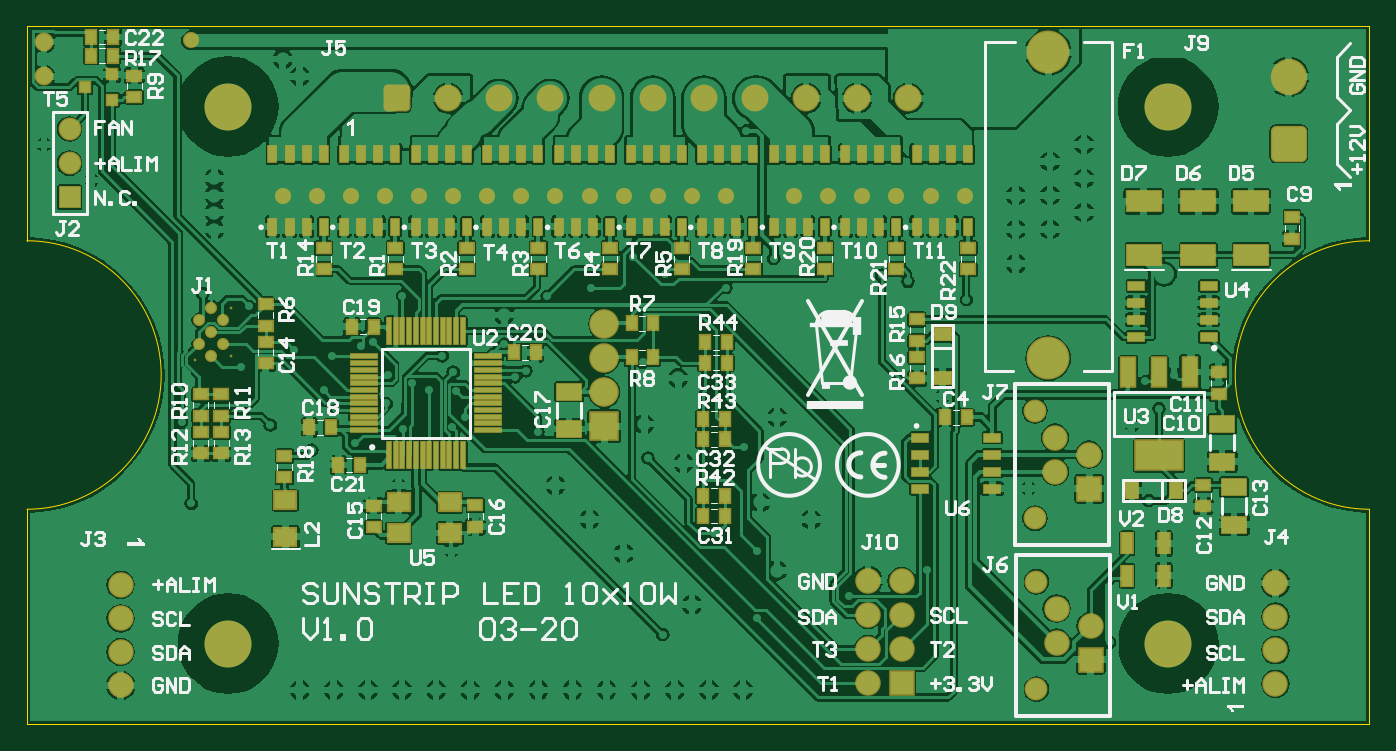
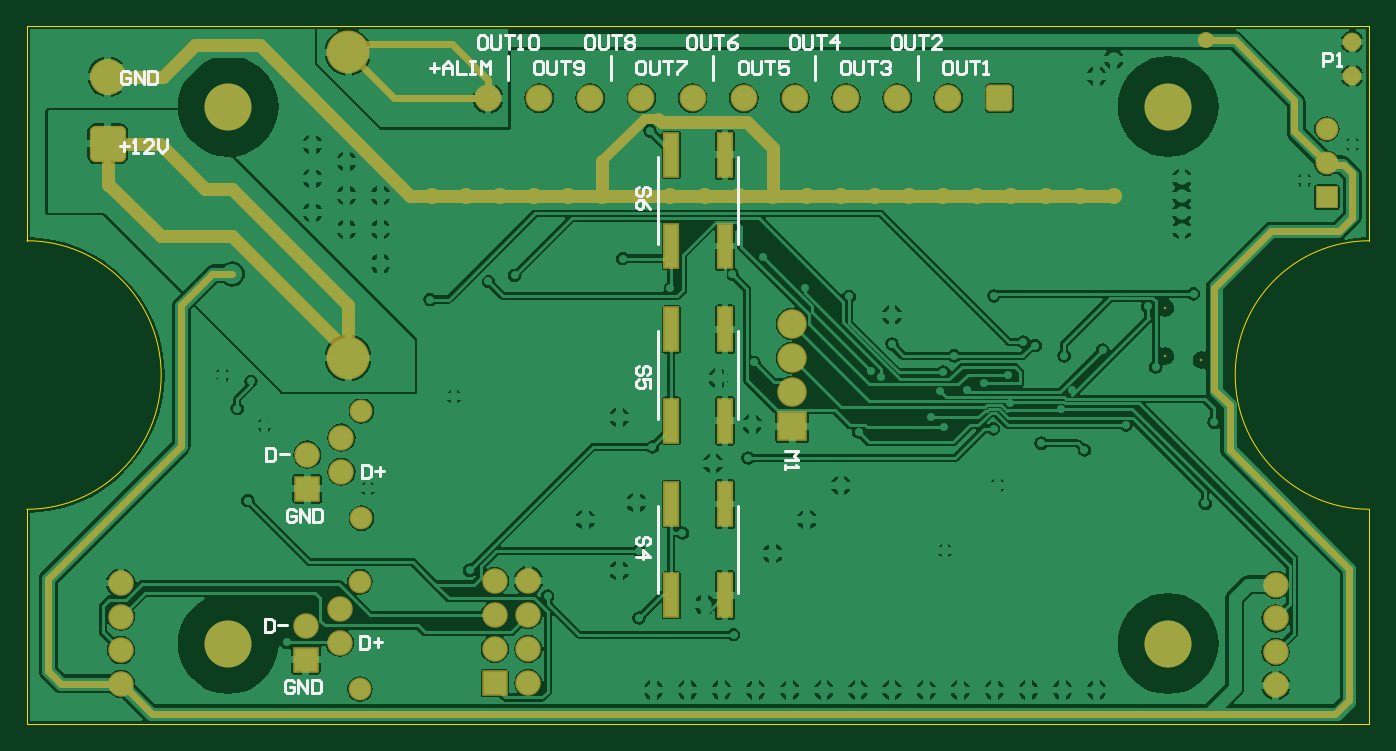
Circuit board: 7 layer files. Board 100.0 x 52.0 mm.
- bottom_copper: PCB.GBL (101106 bytes)
- bottom_silk: PCB.GBO (8115 bytes)
- bottom_mask: PCB.GBS (4554 bytes)
- outline: PCB.GM1 (329 bytes)
- top_copper: PCB.GTL (187035 bytes)
- top_silk: PCB.GTO (38650 bytes)
- top_mask: PCB.GTS (8467 bytes)

=== bottom_copper: PCB.GBL (101106 bytes, source omitted) ===
=== bottom_silk: PCB.GBO (8115 bytes, source omitted) ===
=== bottom_mask: PCB.GBS ===
G04 Layer_Color=16711935*
%FSLAX25Y25*%
%MOIN*%
G70*
G01*
G75*
%ADD34C,0.03937*%
%ADD39C,0.13780*%
%ADD90C,0.00800*%
G04:AMPARAMS|DCode=91|XSize=78.87mil|YSize=78.87mil|CornerRadius=12.86mil|HoleSize=0mil|Usage=FLASHONLY|Rotation=0.000|XOffset=0mil|YOffset=0mil|HoleType=Round|Shape=RoundedRectangle|*
%AMROUNDEDRECTD91*
21,1,0.07887,0.05315,0,0,0.0*
21,1,0.05315,0.07887,0,0,0.0*
1,1,0.02572,0.02657,-0.02657*
1,1,0.02572,-0.02657,-0.02657*
1,1,0.02572,-0.02657,0.02657*
1,1,0.02572,0.02657,0.02657*
%
%ADD91ROUNDEDRECTD91*%
%ADD92C,0.07887*%
%ADD93C,0.07493*%
%ADD94R,0.07493X0.07493*%
%ADD95C,0.08674*%
%ADD96R,0.08674X0.08674*%
%ADD97C,0.06706*%
%ADD98R,0.06706X0.06706*%
%ADD99R,0.07493X0.07493*%
%ADD100C,0.06706*%
%ADD101C,0.12611*%
G04:AMPARAMS|DCode=102|XSize=106.42mil|YSize=106.42mil|CornerRadius=16.3mil|HoleSize=0mil|Usage=FLASHONLY|Rotation=90.000|XOffset=0mil|YOffset=0mil|HoleType=Round|Shape=RoundedRectangle|*
%AMROUNDEDRECTD102*
21,1,0.10642,0.07382,0,0,90.0*
21,1,0.07382,0.10642,0,0,90.0*
1,1,0.03261,0.03691,0.03691*
1,1,0.03261,0.03691,-0.03691*
1,1,0.03261,-0.03691,-0.03691*
1,1,0.03261,-0.03691,0.03691*
%
%ADD102ROUNDEDRECTD102*%
%ADD103C,0.10642*%
%ADD104C,0.05524*%
%ADD105C,0.04737*%
%ADD106C,0.01968*%
%ADD107C,0.02953*%
%ADD108R,0.04737X0.13398*%
D34*
X299500Y106000D02*
Y123000D01*
X370000Y158000D02*
Y170158D01*
X369500Y158000D02*
X370000D01*
X354500Y143000D02*
X369500Y158000D01*
X333500Y143000D02*
X354500D01*
X299500Y109000D02*
X333500Y143000D01*
X299500Y123000D02*
X333500Y157000D01*
X341500D01*
X354658Y170158D01*
X370000D01*
X353658Y189842D02*
X370000D01*
X344500Y199000D02*
X353658Y189842D01*
X325500Y199000D02*
X344500D01*
X281500Y155000D02*
X325500Y199000D01*
X275000Y155000D02*
X281500D01*
X75000D02*
X275000D01*
X175000D02*
Y169000D01*
X182500Y176500D01*
X207500D01*
X208500Y177500D01*
X225000Y155000D02*
Y165000D01*
D39*
X59055Y181102D02*
D03*
X334646D02*
D03*
Y23622D02*
D03*
X59055D02*
D03*
D90*
X59905Y107913D02*
D03*
Y122087D02*
D03*
X49275Y106732D02*
D03*
D91*
X108500Y183500D02*
D03*
D92*
X123500D02*
D03*
X138500D02*
D03*
X153500D02*
D03*
X168500D02*
D03*
X183500D02*
D03*
X198500D02*
D03*
X213500D02*
D03*
X228500D02*
D03*
X243500D02*
D03*
X258500D02*
D03*
D93*
X256500Y42000D02*
D03*
Y32000D02*
D03*
Y22000D02*
D03*
X246657Y12000D02*
D03*
Y22000D02*
D03*
Y32000D02*
D03*
Y42000D02*
D03*
X301953Y33874D02*
D03*
Y23874D02*
D03*
X311953Y28874D02*
D03*
X301500Y84000D02*
D03*
Y74000D02*
D03*
X311500Y79000D02*
D03*
X366142Y41339D02*
D03*
Y31496D02*
D03*
Y21654D02*
D03*
Y11811D02*
D03*
X27500Y11315D02*
D03*
Y21158D02*
D03*
Y31000D02*
D03*
Y40843D02*
D03*
D94*
X256500Y12000D02*
D03*
D95*
X169291Y117362D02*
D03*
Y107362D02*
D03*
Y97362D02*
D03*
D96*
Y87362D02*
D03*
D97*
X12500Y174500D02*
D03*
Y164500D02*
D03*
D98*
Y154500D02*
D03*
D99*
X311953Y18874D02*
D03*
X311500Y69000D02*
D03*
D100*
X296047Y10252D02*
D03*
Y41748D02*
D03*
X295594Y60378D02*
D03*
Y91874D02*
D03*
D101*
X299500Y197000D02*
D03*
Y107315D02*
D03*
D102*
X370000Y170158D02*
D03*
D103*
Y189842D02*
D03*
D104*
X5000Y190000D02*
D03*
Y200000D02*
D03*
D105*
X75000Y155000D02*
D03*
X85000D02*
D03*
X95000D02*
D03*
X105000D02*
D03*
X115000D02*
D03*
X125000D02*
D03*
X135000D02*
D03*
X145000D02*
D03*
X155000D02*
D03*
X165000D02*
D03*
X175000D02*
D03*
X185000D02*
D03*
X195000D02*
D03*
X205000D02*
D03*
X225000D02*
D03*
X235000D02*
D03*
X245000D02*
D03*
X255000D02*
D03*
X265000D02*
D03*
X275000D02*
D03*
X48000Y200500D02*
D03*
D106*
X333500Y132000D02*
X339500D01*
X348500Y123000D01*
Y81500D02*
Y123000D01*
Y81500D02*
X387500Y42500D01*
Y15500D02*
Y42500D01*
X383811Y11811D02*
X387500Y15500D01*
X365811Y11811D02*
X383811D01*
X357000Y3000D02*
X365811Y11811D01*
X10000Y3000D02*
X357000D01*
X6000Y7000D02*
X10000Y3000D01*
X6000Y7000D02*
Y45500D01*
X41000Y80500D01*
Y93500D01*
X45500Y98000D01*
Y128000D01*
X29000Y144500D02*
X45500Y128000D01*
X9000Y144500D02*
X29000D01*
X5000Y148500D02*
X9000Y144500D01*
X5000Y148500D02*
Y161500D01*
X7500Y164000D01*
X12000D01*
X258500Y183500D02*
X286000D01*
X299500Y197000D01*
X269000Y199500D02*
X299000D01*
X258500Y189000D02*
X269000Y199500D01*
X258500Y183500D02*
Y189000D01*
X39500Y200500D02*
X48000D01*
X22000Y183000D02*
X39500Y200500D01*
X22000Y174000D02*
Y183000D01*
X12500Y164500D02*
X22000Y174000D01*
D107*
X208500Y177500D02*
X212500D01*
X225000Y165000D01*
D108*
X188976Y166929D02*
D03*
Y140157D02*
D03*
X204724Y166929D02*
D03*
Y140157D02*
D03*
X188976Y115748D02*
D03*
Y88976D02*
D03*
X204724Y115748D02*
D03*
Y88976D02*
D03*
X188976Y64567D02*
D03*
Y37795D02*
D03*
X204724Y64567D02*
D03*
Y37795D02*
D03*
M02*

=== outline: PCB.GM1 ===
G04 Layer_Color=16711935*
%FSLAX25Y25*%
%MOIN*%
G70*
G01*
G75*
%ADD62C,0.00394*%
D62*
X393701Y141732D02*
G03*
X393701Y62992I0J-39370D01*
G01*
X0D02*
G03*
X0Y141732I0J39370D01*
G01*
X-0Y0D02*
Y62992D01*
X393701Y141732D02*
Y204725D01*
Y0D02*
Y62992D01*
X-0Y204725D02*
X393701D01*
X-0Y141732D02*
Y204725D01*
Y0D02*
X393701D01*
M02*

=== top_copper: PCB.GTL (187035 bytes, source omitted) ===
=== top_silk: PCB.GTO (38650 bytes, source omitted) ===
=== top_mask: PCB.GTS (8467 bytes, source omitted) ===
